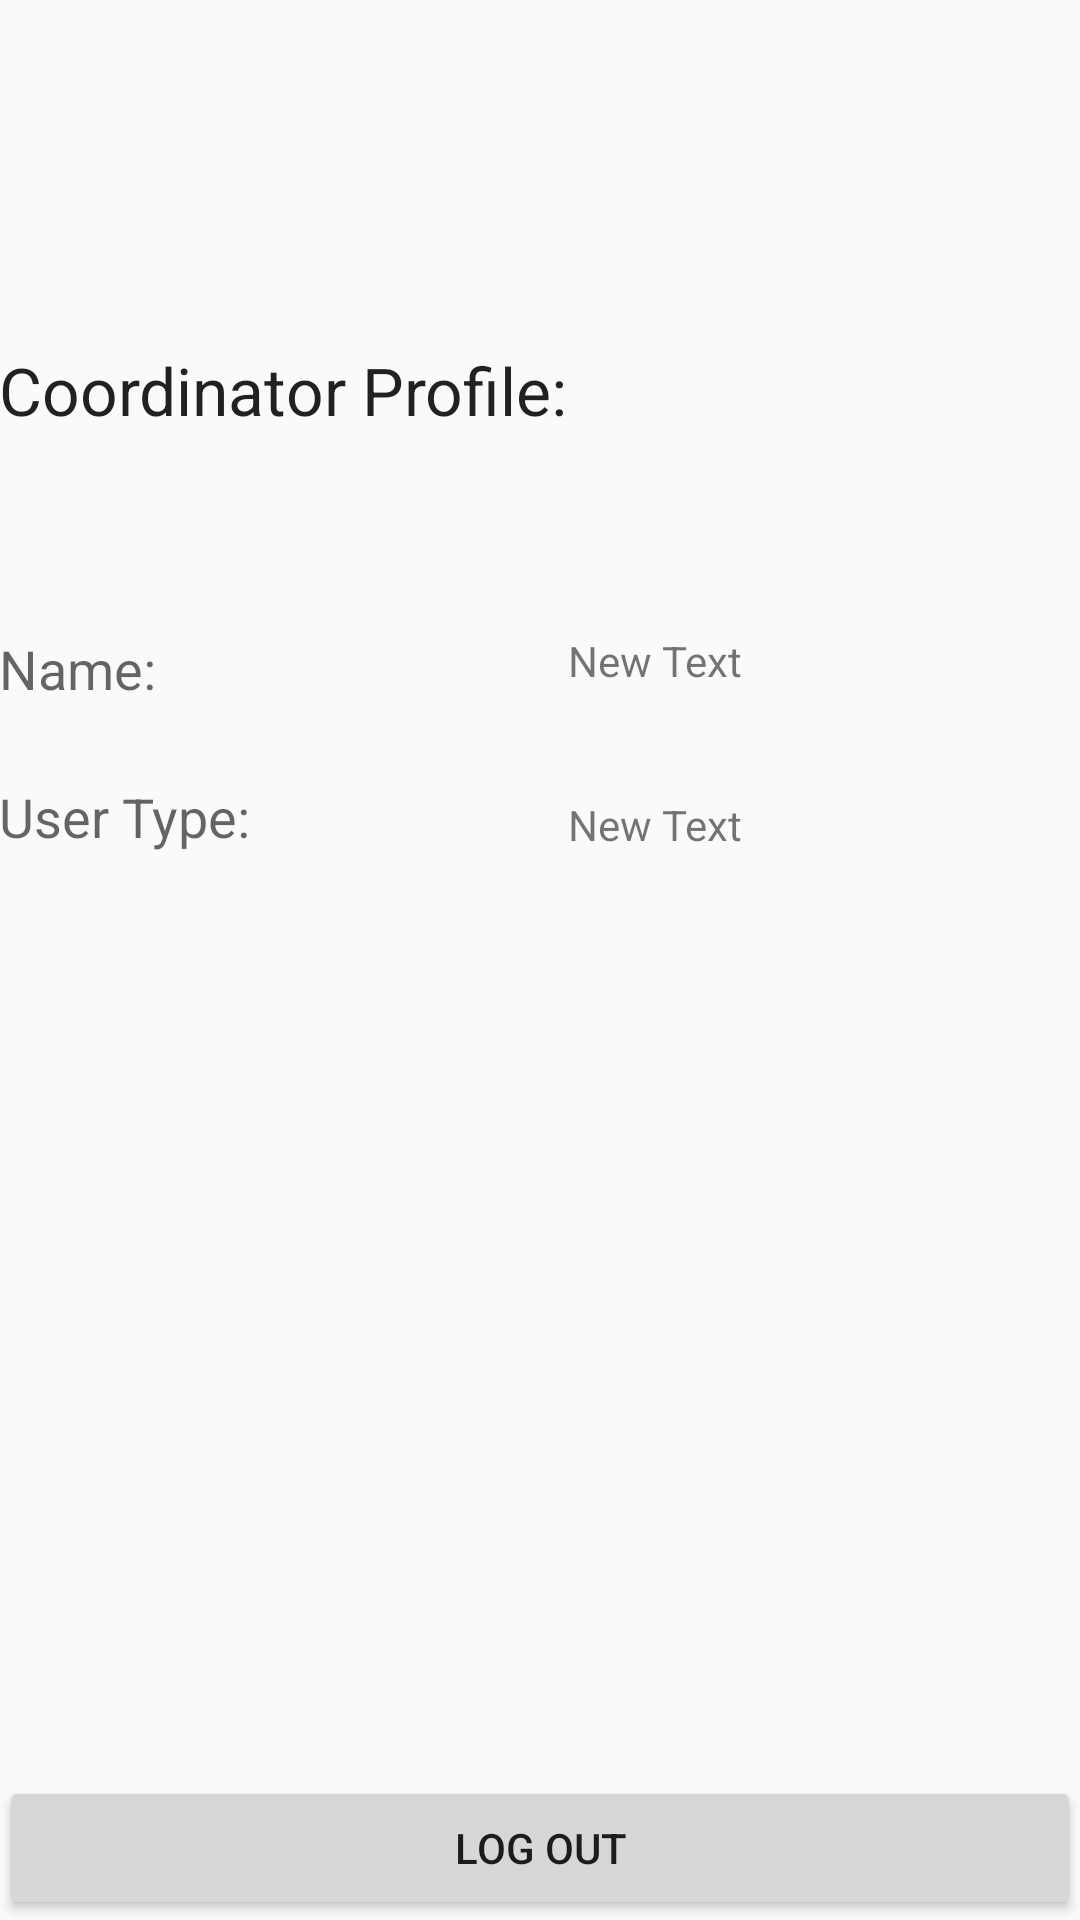

This screen was rendered from an Android layout file. Write that file and the resources it references.
<!-- AndroidManifest.xml: application theme AppTheme -->
<!-- res/layout/activity_coordinator_interface.xml -->
<RelativeLayout xmlns:android="http://schemas.android.com/apk/res/android"
    xmlns:tools="http://schemas.android.com/tools" android:layout_width="match_parent"
    android:layout_height="match_parent" android:paddingLeft="@dimen/activity_horizontal_margin"
    android:paddingRight="@dimen/activity_horizontal_margin"
    android:paddingTop="@dimen/activity_vertical_margin"
    android:paddingBottom="@dimen/activity_vertical_margin"
    tools:context="com.example.daniel.hospitalapp.CoordinatorInterface"
    >

    <ImageView
        android:layout_width="200px"
        android:layout_height="250px"
        android:id="@+id/imageView4"
        android:layout_alignParentTop="true"
        android:layout_alignRight="@+id/textView17"
        android:layout_alignEnd="@+id/textView17" />

    <TextView
        android:layout_width="wrap_content"
        android:layout_height="wrap_content"
        android:textAppearance="?android:attr/textAppearanceLarge"
        android:text="Coordinator Profile:"
        android:id="@+id/textView17"
        android:layout_marginTop="32dp"
        android:layout_below="@+id/imageView4"
        android:layout_alignParentLeft="true"
        android:layout_alignParentStart="true" />

    <TextView
        android:layout_width="wrap_content"
        android:layout_height="wrap_content"
        android:textAppearance="?android:attr/textAppearanceMedium"
        android:text="Name:"
        android:id="@+id/textView18"
        android:layout_below="@+id/textView17"
        android:layout_alignParentLeft="true"
        android:layout_alignParentStart="true"
        android:layout_marginTop="66dp" />

    <TextView
        android:layout_width="wrap_content"
        android:layout_height="wrap_content"
        android:textAppearance="?android:attr/textAppearanceMedium"
        android:text="User Type:"
        android:id="@+id/textView19"
        android:layout_marginTop="25dp"
        android:layout_below="@+id/textView18"
        android:layout_alignParentLeft="true"
        android:layout_alignParentStart="true" />

    <TextView
        android:layout_width="wrap_content"
        android:layout_height="wrap_content"
        android:text="New Text"
        android:id="@+id/textView20"
        android:layout_alignTop="@+id/textView18"
        android:layout_alignParentRight="true"
        android:layout_alignParentEnd="true"
        android:layout_toRightOf="@+id/textView17"
        android:layout_toEndOf="@+id/textView17" />

    <TextView
        android:layout_width="wrap_content"
        android:layout_height="wrap_content"
        android:text="New Text"
        android:id="@+id/textView21"
        android:layout_alignBottom="@+id/textView19"
        android:layout_alignRight="@+id/textView20"
        android:layout_alignEnd="@+id/textView20"
        android:layout_alignLeft="@+id/textView20"
        android:layout_alignStart="@+id/textView20" />

    <Button
        android:layout_width="wrap_content"
        android:layout_height="wrap_content"
        android:text="Log Out"
        android:id="@+id/button12"
        android:layout_alignParentBottom="true"
        android:layout_alignParentLeft="true"
        android:layout_alignParentStart="true"
        android:layout_alignRight="@+id/textView21"
        android:layout_alignEnd="@+id/textView21" />
</RelativeLayout>
<!-- resources referenced by this layout -->
<resources>
  <style name="AppTheme" parent="Theme.AppCompat.Light.DarkActionBar">
          
          <item name="android:colorPrimaryDark" tools:targetApi="lollipop">@color/primary_dark</item>
      </style>
  <color name="primary_dark">#1976D2</color>
</resources>
